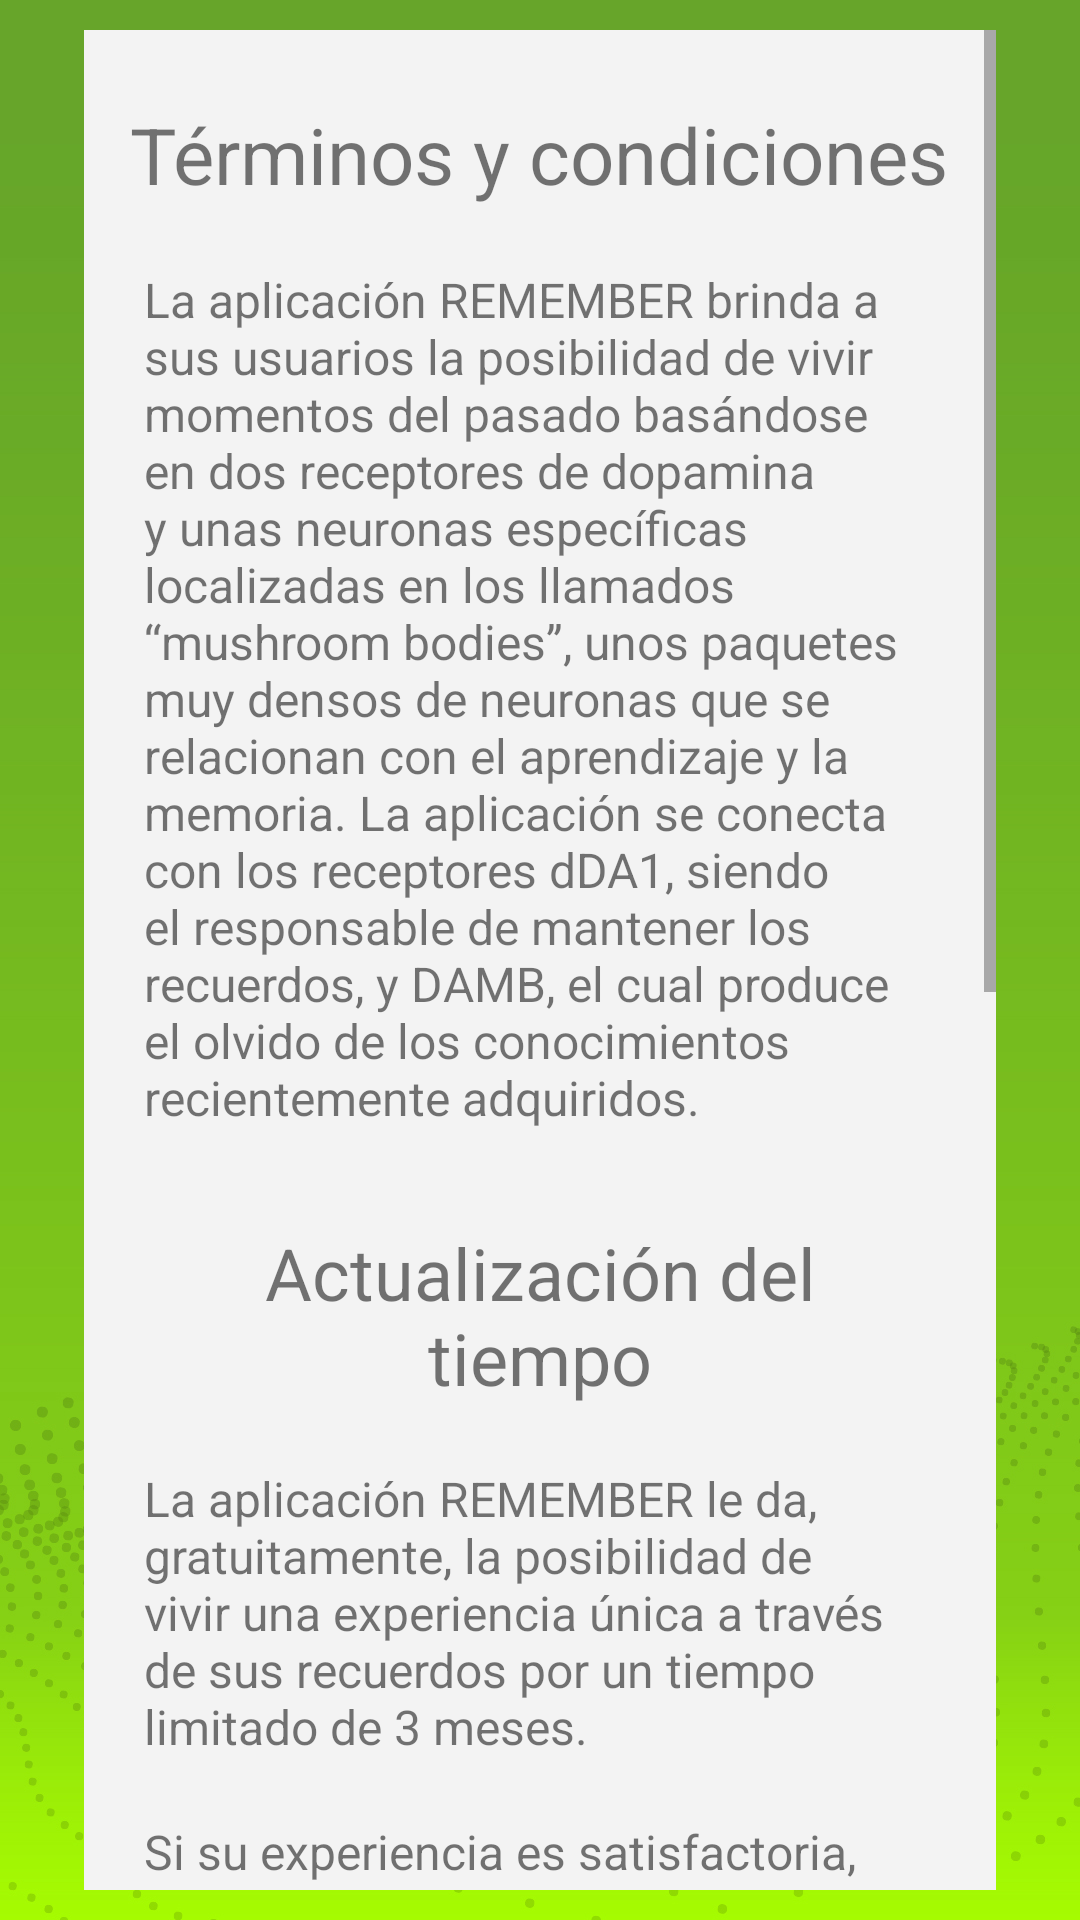

Produce the Android XML layout that renders to this screen, including the resource entries it uses.
<!-- AndroidManifest.xml: application theme AppTheme -->
<!-- res/layout/first_page.xml -->
<?xml version="1.0" encoding="utf-8"?>
<androidx.constraintlayout.widget.ConstraintLayout xmlns:android="http://schemas.android.com/apk/res/android"
    xmlns:app="http://schemas.android.com/apk/res-auto"
    xmlns:tools="http://schemas.android.com/tools"
    android:layout_width="match_parent"
    android:layout_height="match_parent"
    android:background="@drawable/backgroundw"
    android:orientation="vertical">

    <ScrollView
        android:layout_width="304dp"
        android:layout_height="620dp"
        android:layout_margin="28dp"
        app:layout_constraintBottom_toBottomOf="parent"
        app:layout_constraintEnd_toEndOf="parent"
        app:layout_constraintHorizontal_bias="0.489"
        app:layout_constraintStart_toStartOf="parent"
        app:layout_constraintTop_toTopOf="parent">

        <LinearLayout
            android:layout_width="match_parent"
            android:layout_height="wrap_content"
            android:background="@color/edit_text_color"
            android:orientation="vertical">

            <TextView
                android:id="@+id/text_terms_title"
                android:layout_width="wrap_content"
                android:layout_height="wrap_content"
                android:gravity="center"
                android:layout_marginTop="24dp"
                android:layout_gravity="center"
                android:text="@string/terms"
                android:textSize="26sp" />

            <TextView
                android:id="@+id/text_terms_1"
                android:layout_width="wrap_content"
                android:layout_height="299dp"
                android:layout_marginTop="20dp"
                android:layout_marginHorizontal="20dp"
                android:text="@string/terms_text"
                android:textSize="16sp" />

            <TextView
                android:id="@+id/text_update_title"
                android:layout_width="wrap_content"
                android:layout_height="wrap_content"
                android:layout_marginTop="20dp"
                android:layout_marginHorizontal="20dp"
                android:gravity="center"
                android:text="@string/update"
                android:textSize="24sp" />

            <TextView
                android:id="@+id/text_update_1"
                android:layout_width="wrap_content"
                android:layout_height="wrap_content"
                android:layout_marginTop="20dp"
                android:layout_marginHorizontal="20dp"
                android:text="@string/update_1"
                android:textSize="16sp" />

            <TextView
                android:id="@+id/text_update_2"
                android:layout_width="wrap_content"
                android:layout_height="wrap_content"
                android:layout_marginTop="20dp"
                android:layout_marginHorizontal="20dp"
                android:text="@string/update_2"
                android:textSize="16sp" />

            <TextView
                android:id="@+id/text_update_3"
                android:layout_width="wrap_content"
                android:layout_height="wrap_content"
                android:layout_marginTop="20dp"
                android:layout_marginHorizontal="20dp"
                android:text="@string/update_3"
                android:textSize="16sp" />

            <TextView
                android:id="@+id/text_update_4"
                android:layout_width="wrap_content"
                android:layout_height="wrap_content"
                android:layout_margin="20dp"
                android:text="@string/update_4"
                android:textSize="16sp" />

            <com.varunest.sparkbutton.SparkButton
                android:id="@+id/spark_button"
                android:layout_width="223dp"
                android:layout_height="150dp"
                android:layout_gravity="center"
                android:layout_margin="40dp"
                android:onClick="trial_mode"
                app:sparkbutton_activeImage="@drawable/ic_fingerprint_black_24dp"
                app:sparkbutton_iconSize="140dp"
                app:sparkbutton_inActiveImage="@drawable/ic_fingerprint_black_24dp"
                app:sparkbutton_primaryColor="@color/primary_color"
                app:sparkbutton_secondaryColor="@color/secondary_color" />

        </LinearLayout>
    </ScrollView>


</androidx.constraintlayout.widget.ConstraintLayout>
<!-- resources referenced by this layout -->
<resources>
  <color name="edit_text_color">#F3F3F3</color>
  <color name="primary_color">#000000</color>
  <color name="secondary_color">#000000</color>
  <!-- drawable backgroundw: jpg bitmap (drawable, 253814 bytes) -->
  <!-- drawable ic_fingerprint_black_24dp: vector/xml drawable (drawable, 2357 chars, omitted) -->
  <string name="terms">Términos y condiciones</string>
  <string name="terms_text">La aplicación REMEMBER brinda a sus usuarios la posibilidad de vivir momentos del pasado basándose en dos receptores de dopamina y unas neuronas específicas localizadas en los llamados “mushroom bodies”, unos paquetes muy densos de neuronas que se relacionan con el aprendizaje y la memoria. La aplicación se conecta con los receptores dDA1, siendo el responsable de mantener los recuerdos, y DAMB, el cual produce el olvido de los conocimientos recientemente adquiridos.</string>
  <string name="update">Actualización del tiempo</string>
  <string name="update_1">La aplicación REMEMBER le da, gratuitamente, la posibilidad de vivir una experiencia única a través de sus recuerdos por un tiempo limitado de 3 meses. </string>
  <string name="update_2">Si su experiencia es satisfactoria, podrá extenderla por 2 años, asumiendo el costo de este plan. Usted podrá extender su interacción con la aplicación hasta 18 años más, si así lo desea. Al culminar este periodo, la aplicación también le ofrece un plan eterno: este es el PLAN ALWAYS cuyo objeto es darle en perpetuidad el servicio.</string>
  <string name="update_3">Usted tiene la opción de seguir o salir. En el caso de no elegir, la aplicación lo hará por usted.</string>
  <string name="update_4">Si quiere vivir esta gran experiencia, coloque su índice derecho sobre el lector de huellas digital. </string>
  <style name="AppTheme" parent="Theme.AppCompat.Light.NoActionBar">
          
          <item name="colorPrimary">@color/colorPrimary</item>
          <item name="colorPrimaryDark">@color/colorPrimaryDark</item>
          <item name="colorAccent">@color/colorAccent</item>
          <item name="buttonStyle">@style/MyButton</item>
      </style>
  <color name="colorPrimary">#00A842</color>
  <color name="colorPrimaryDark">#00A842</color>
  <color name="colorAccent">#00A842</color>
  <style name="MyButton" parent="Widget.AppCompat.Button">
          <item name="android:textAllCaps">false</item>
      </style>
</resources>
